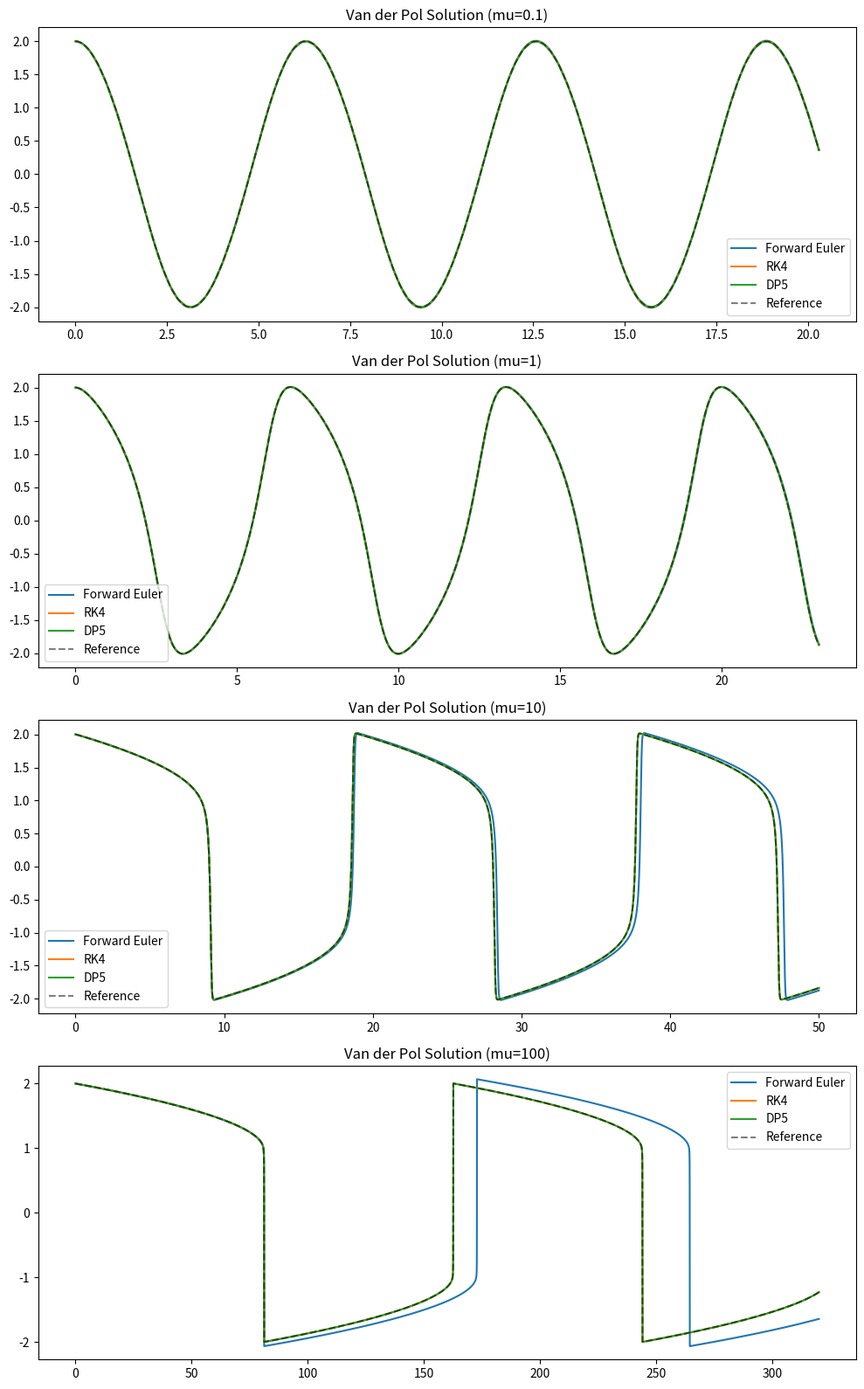

The matplotlib source for this figure: (Note: this script raises an exception after producing the figure.)
import numpy as np
import pandas as pd
import time
from scipy.integrate import solve_ivp
import matplotlib.pyplot as plt

def vdp_ode(t, y, mu):
    return [y[1], mu * (1 - y[0]**2) * y[1] - y[0]]

def forward_euler(fun, t_span, y0, h, mu):
    t_eval = np.arange(t_span[0], t_span[1] + h, h)
    y = np.zeros((len(t_eval), len(y0)))
    y[0] = y0
    nfev = 0
    start_time = time.time()
    for i in range(len(t_eval) - 1):
        try:
            f = fun(t_eval[i], y[i], mu)
            nfev += 1
            y[i+1] = y[i] + h * np.array(f)
            if np.any(np.isnan(y[i+1])) or np.any(np.abs(y[i+1]) > 1e6):
                return t_eval[:i+2], y[:i+2], nfev, time.time() - start_time, False
        except:
            return t_eval[:i+2], y[:i+2], nfev, time.time() - start_time, False
    return t_eval, y, nfev, time.time() - start_time, True

def rk4(fun, t_span, y0, h, mu):
    t_eval = np.arange(t_span[0], t_span[1] + h, h)
    y = np.zeros((len(t_eval), len(y0)))
    y[0] = y0
    nfev = 0
    start_time = time.time()
    for i in range(len(t_eval) - 1):
        try:
            t = t_eval[i]
            curr_y = y[i]
            k1 = np.array(fun(t, curr_y, mu))
            k2 = np.array(fun(t + h/2, curr_y + h/2 * k1, mu))
            k3 = np.array(fun(t + h/2, curr_y + h/2 * k2, mu))
            k4 = np.array(fun(t + h, curr_y + h * k3, mu))
            nfev += 4
            y[i+1] = curr_y + (h/6) * (k1 + 2*k2 + 2*k3 + k4)
            if np.any(np.isnan(y[i+1])) or np.any(np.abs(y[i+1]) > 1e6):
                return t_eval[:i+2], y[:i+2], nfev, time.time() - start_time, False
        except:
            return t_eval[:i+2], y[:i+2], nfev, time.time() - start_time, False
    return t_eval, y, nfev, time.time() - start_time, True

mus = [0.1, 1, 10, 100]
h_fixed = 0.001
results = []

fig, axes = plt.subplots(len(mus), 1, figsize=(10, 4*len(mus)))

for idx, mu in enumerate(mus):
    t_end = 20 + 3 * mu
    t_span = (0, t_end)
    y0 = [2.0, 0.0]
    
    # Reference
    ref_sol = solve_ivp(vdp_ode, t_span, y0, args=(mu,), method='Radau', rtol=1e-10, atol=1e-10)
    
    # Solvers
    for name, method in [('Forward Euler', 'fe'), ('RK4', 'rk4'), ('DP5', 'dp5')]:
        if method == 'fe':
            t, y, nfev, wall_time, success = forward_euler(vdp_ode, t_span, y0, h_fixed, mu)
        elif method == 'rk4':
            t, y, nfev, wall_time, success = rk4(vdp_ode, t_span, y0, h_fixed, mu)
        else: # dp5
            st = time.time()
            sol = solve_ivp(vdp_ode, t_span, y0, args=(mu,), method='RK45', rtol=1e-6, atol=1e-9)
            wall_time = time.time() - st
            t, y, nfev, success = sol.t, sol.y.T, sol.nfev, sol.success
            
        if success:
            # Error at the final time point or RMS error
            # Calculate error by interpolating ref to t
            y_ref_at_t = np.array([np.interp(t, ref_sol.t, ref_sol.y[0]), np.interp(t, ref_sol.t, ref_sol.y[1])]).T
            error = np.sqrt(np.mean(np.square(y - y_ref_at_t)))
            # Max error
            max_err = np.max(np.abs(y - y_ref_at_t))
        else:
            error = np.nan
            max_err = np.nan
        
        results.append({
            'mu': mu,
            'solver': name,
            'rmse': error,
            'max_error': max_err,
            'nfev': nfev,
            'time': wall_time,
            'success': success
        })
        
        # Plotting mu=100 specifically to show divergence/stiffness
        if success:
            axes[idx].plot(t, y[:,0], label=f"{name}")
    
    axes[idx].plot(ref_sol.t, ref_sol.y[0], 'k--', label='Reference', alpha=0.5)
    axes[idx].set_title(f"Van der Pol Solution (mu={mu})")
    axes[idx].legend()

plt.tight_layout()
plt.savefig('/workspace/output/vdp_explicit_trajectories.png')

df_results = pd.DataFrame(results)
df_results.to_csv('/workspace/output/vdp_explicit_benchmark_v2.csv', index=False)
print(df_results)
